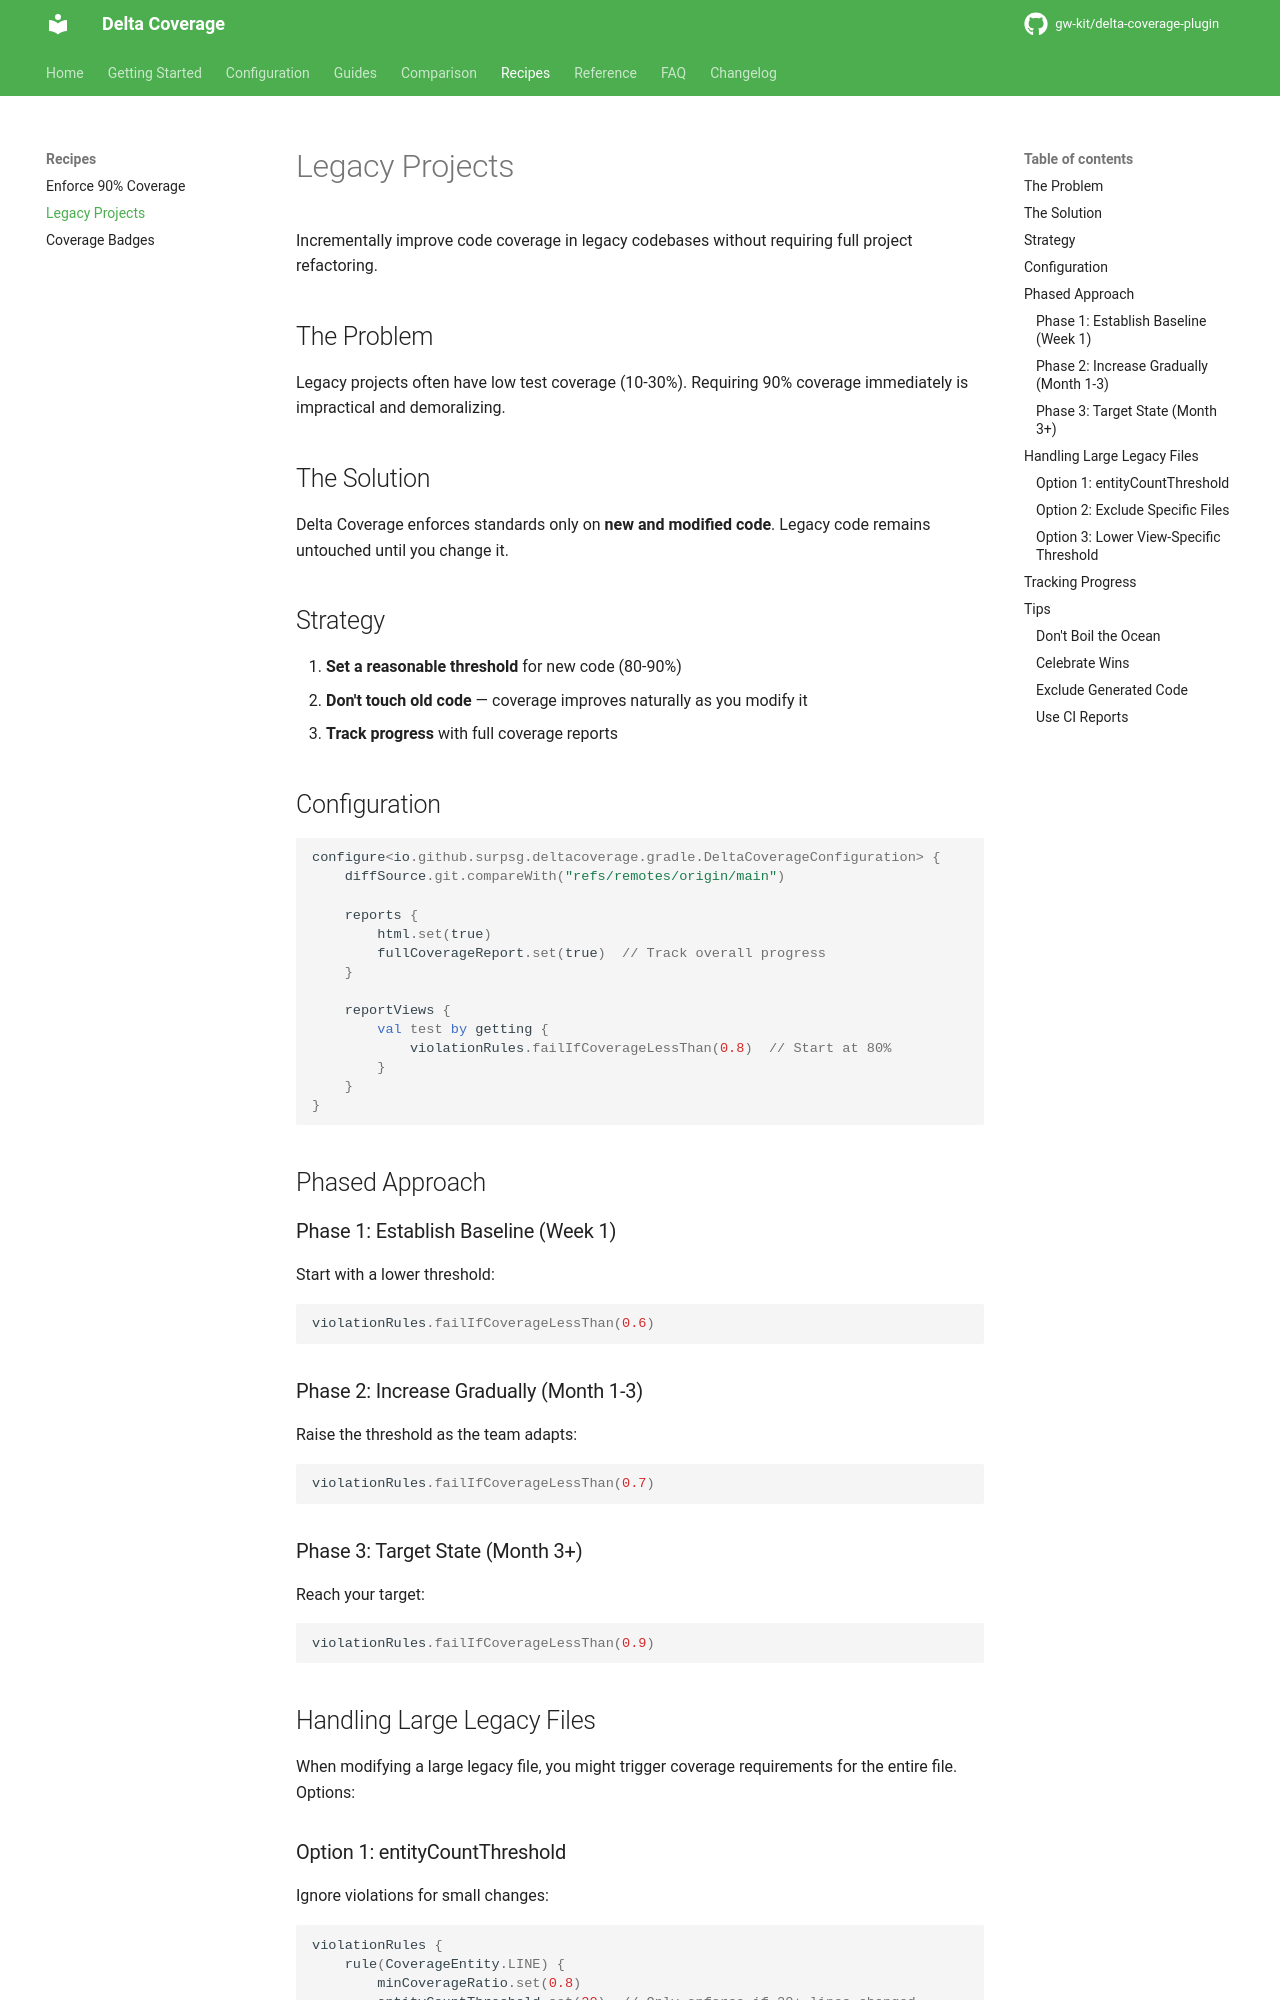

repository: gw-kit/delta-coverage-plugin · page: dev/recipes/legacy-projects/index.html · generator: mkdocs

# Legacy Projects

Incrementally improve code coverage in legacy codebases without requiring full project refactoring.

## The Problem

Legacy projects often have low test coverage (10-30%). Requiring 90% coverage immediately is impractical and demoralizing.

## The Solution

Delta Coverage enforces standards only on **new and modified code**. Legacy code remains untouched until you change it.

## Strategy

1. **Set a reasonable threshold** for new code (80-90%)
2. **Don't touch old code** — coverage improves naturally as you modify it
3. **Track progress** with full coverage reports

## Configuration

```kotlin
configure<io.github.surpsg.deltacoverage.gradle.DeltaCoverageConfiguration> {
    diffSource.git.compareWith("refs/remotes/origin/main")

    reports {
        html.set(true)
        fullCoverageReport.set(true)  // Track overall progress
    }

    reportViews {
        val test by getting {
            violationRules.failIfCoverageLessThan(0.8)  // Start at 80%
        }
    }
}
```

## Phased Approach

### Phase 1: Establish Baseline (Week 1)

Start with a lower threshold:

```kotlin
violationRules.failIfCoverageLessThan(0.6)
```

### Phase 2: Increase Gradually (Month 1-3)

Raise the threshold as the team adapts:

```kotlin
violationRules.failIfCoverageLessThan(0.7)
```

### Phase 3: Target State (Month 3+)

Reach your target:

```kotlin
violationRules.failIfCoverageLessThan(0.9)
```

## Handling Large Legacy Files

When modifying a large legacy file, you might trigger coverage requirements for the entire file. Options:
